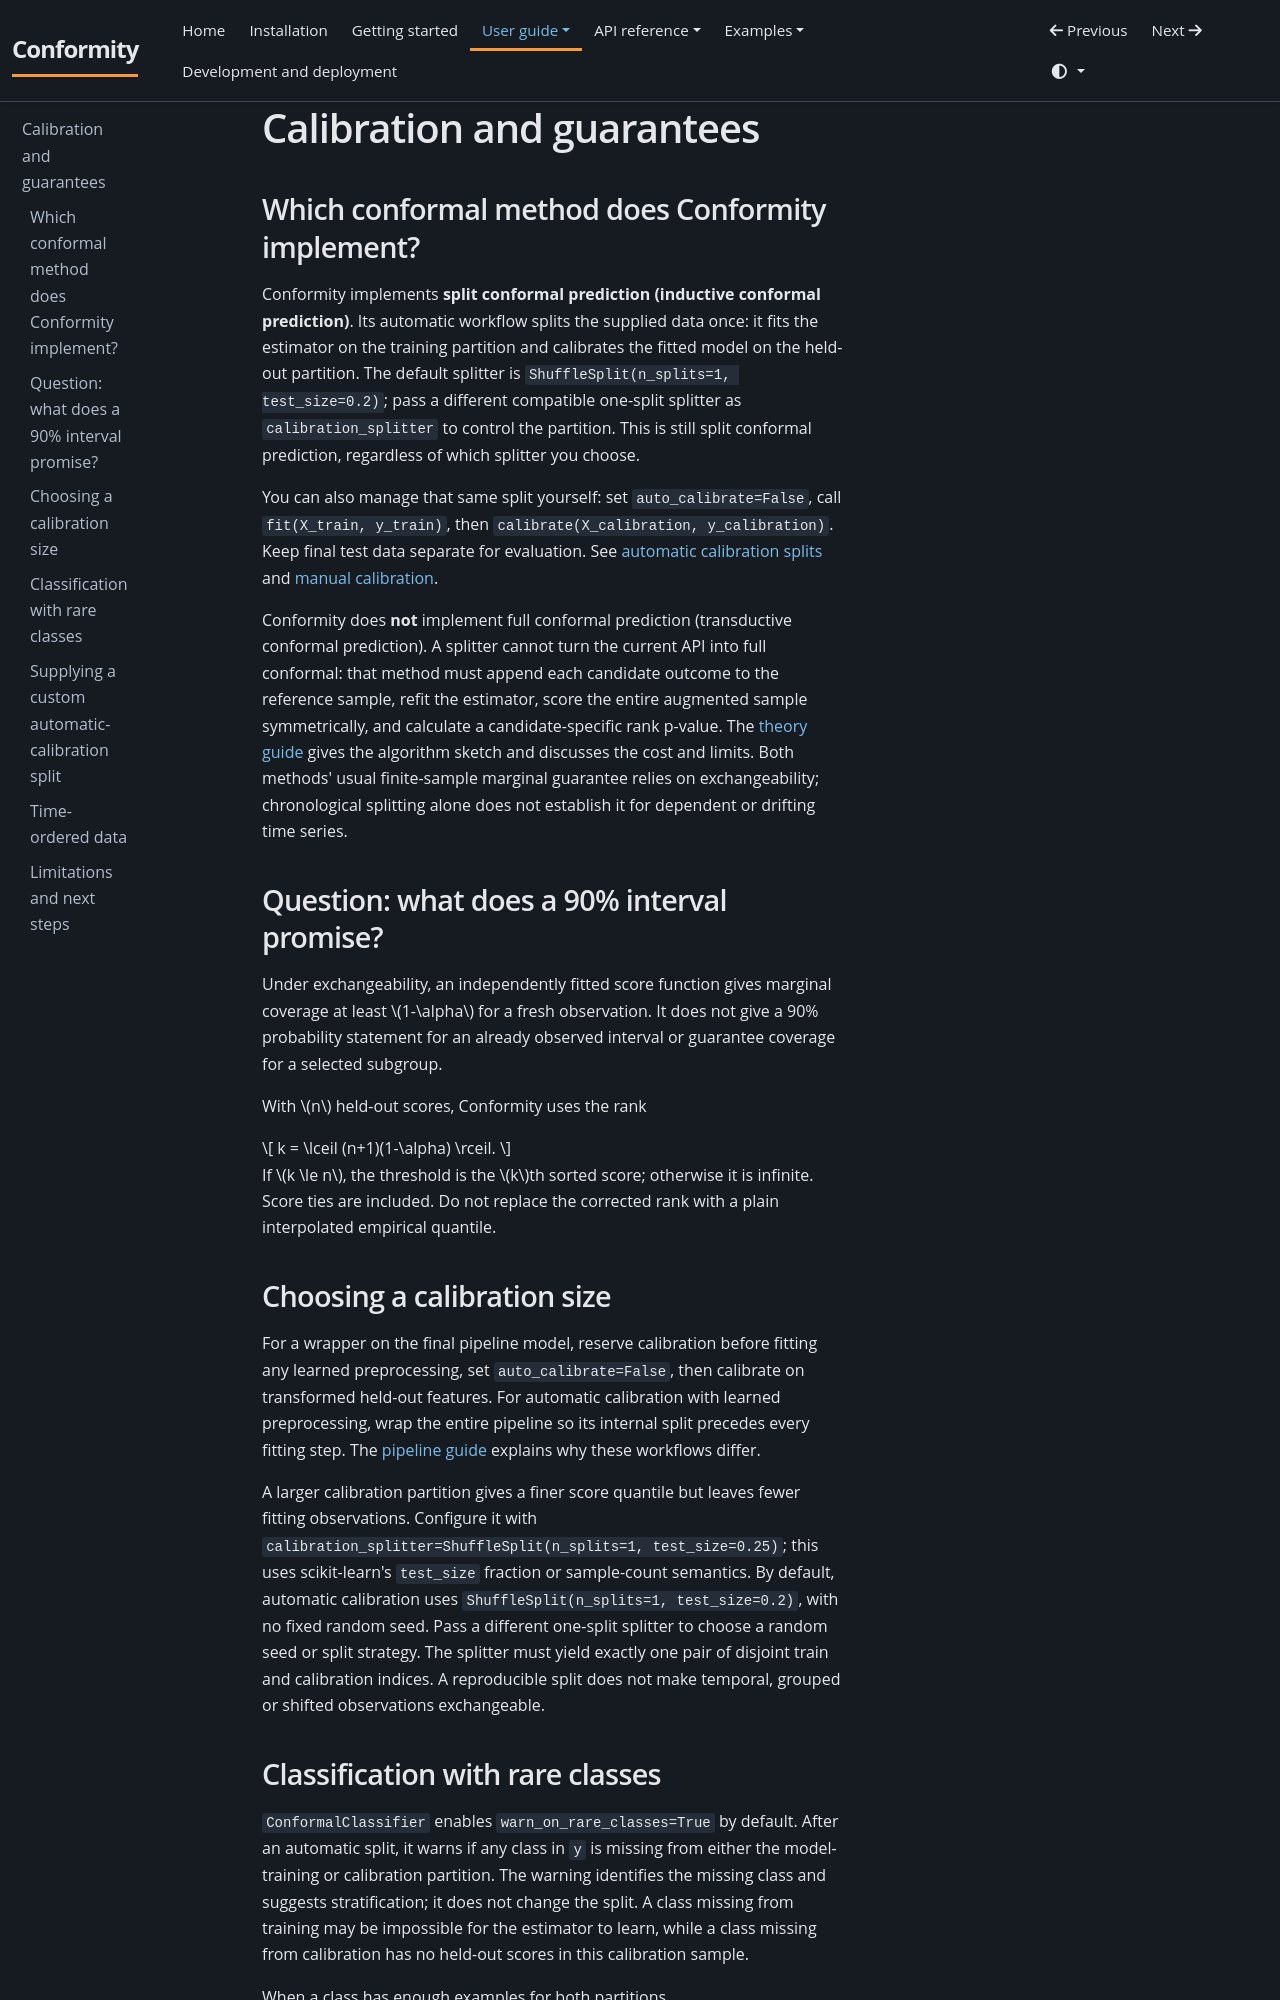

repository: JackGreenaway/Conformity · page: user-guide/calibration/index.html · generator: mkdocs

# Calibration and guarantees

## Which conformal method does Conformity implement?

Conformity implements **split conformal prediction (inductive conformal prediction)**. Its automatic workflow splits the supplied data once: it fits the estimator on the training partition and calibrates the fitted model on the held-out partition. The default splitter is `ShuffleSplit(n_splits=1, test_size=0.2)`; pass a different compatible one-split splitter as `calibration_splitter` to control the partition. This is still split conformal prediction, regardless of which splitter you choose.

You can also manage that same split yourself: set `auto_calibrate=False`, call `fit(X_train, y_train)`, then `calibrate(X_calibration, y_calibration)`. Keep final test data separate for evaluation. See [automatic calibration splits](#choosing-a-calibration-size) and [manual calibration](estimators.md#manual-calibration-with-the-complete-pipeline).

Conformity does **not** implement full conformal prediction (transductive conformal prediction). A splitter cannot turn the current API into full conformal: that method must append each candidate outcome to the reference sample, refit the estimator, score the entire augmented sample symmetrically, and calculate a candidate-specific rank p-value. The [theory guide](../theory.md#split-conformal-prediction-inductive-and-full-conformal-prediction-transductive) gives the algorithm sketch and discusses the cost and limits. Both methods' usual finite-sample marginal guarantee relies on exchangeability; chronological splitting alone does not establish it for dependent or drifting time series.

## Question: what does a 90% interval promise?

Under exchangeability, an independently fitted score function gives marginal coverage at least $1-\alpha$ for a fresh observation. It does not give a 90% probability statement for an already observed interval or guarantee coverage for a selected subgroup.

With $n$ held-out scores, Conformity uses the rank

$$
k = \lceil (n+1)(1-\alpha) \rceil.
$$

If $k \le n$, the threshold is the $k$th sorted score; otherwise it is infinite. Score ties are included. Do not replace the corrected rank with a plain interpolated empirical quantile.

## Choosing a calibration size

For a wrapper on the final pipeline model, reserve calibration before fitting any learned preprocessing, set `auto_calibrate=False`, then calibrate on transformed held-out features. For automatic calibration with learned preprocessing, wrap the entire pipeline so its internal split precedes every fitting step. The [pipeline guide](estimators.md#why-the-split-matters) explains why these workflows differ.

A larger calibration partition gives a finer score quantile but leaves fewer fitting observations. Configure it with `calibration_splitter=ShuffleSplit(n_splits=1, test_size=0.25)`; this uses scikit-learn's `test_size` fraction or sample-count semantics. By default, automatic calibration uses `ShuffleSplit(n_splits=1, test_size=0.2)`, with no fixed random seed. Pass a different one-split splitter to choose a random seed or split strategy. The splitter must yield exactly one pair of disjoint train and calibration indices. A reproducible split does not make temporal, grouped or shifted observations exchangeable.
